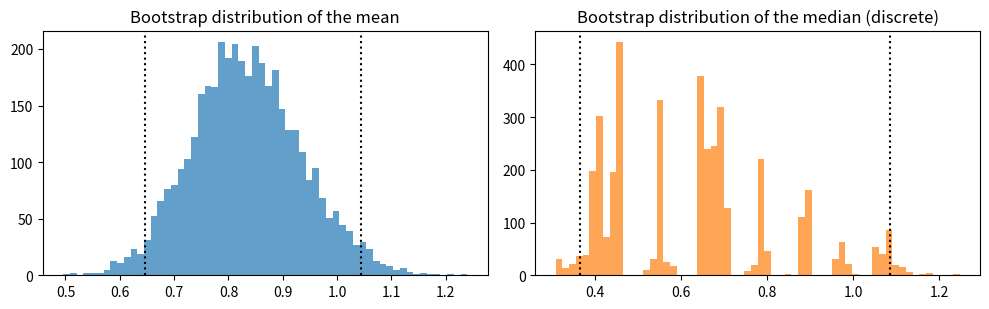

Recreate this plot in Python.
# Theory of Statistics — Chapter 18: Bootstrap Standard Error of the Median

import numpy as np
import matplotlib.pyplot as plt

rng = np.random.default_rng(42)
n, B = 50, 4000
x = rng.exponential(1.0, size=n)
idx = rng.integers(0, n, size=(B, n))
med_star = np.median(x[idx], axis=1)
mean_star = x[idx].mean(axis=1)

true_se = np.median(rng.exponential(1.0, size=(200_000, n)), axis=1).std()
print(f"Observed median = {np.median(x):.4f} (true ln2 = {np.log(2):.4f})")
print(f"Median SE: bootstrap = {med_star.std(ddof=1):.4f} | true (MC) = {true_se:.4f} | asymptotic 1/sqrt(n) = {1/np.sqrt(n):.4f}")
print(f"Mean SE: bootstrap = {mean_star.std(ddof=1):.4f} | plug-in formula sigma_hat/sqrt(n) = {x.std()/np.sqrt(n):.4f}")
print(f"Proportion of distinct observations in a bootstrap sample ≈ {np.mean([np.unique(r).size for r in idx[:500]])/n:.3f} (1-1/e = {1-np.exp(-1):.3f})")
print(f"Number of distinct values in the bootstrap distribution of the median: {np.unique(med_star).size} / {B}")

fig, ax = plt.subplots(1, 2, figsize=(10, 3.2))
ax[0].hist(mean_star, bins=60, color="tab:blue", alpha=0.7); ax[0].set_title(r"Bootstrap distribution of the mean")
ax[1].hist(med_star, bins=60, color="tab:orange", alpha=0.7); ax[1].set_title(r"Bootstrap distribution of the median (discrete)")
for a, s in zip(ax, [mean_star, med_star]):
    for q in np.percentile(s, [2.5, 97.5]):
        a.axvline(q, color="k", ls=":")
fig.tight_layout(); fig.savefig("bootstrap_dagilim.pdf")
